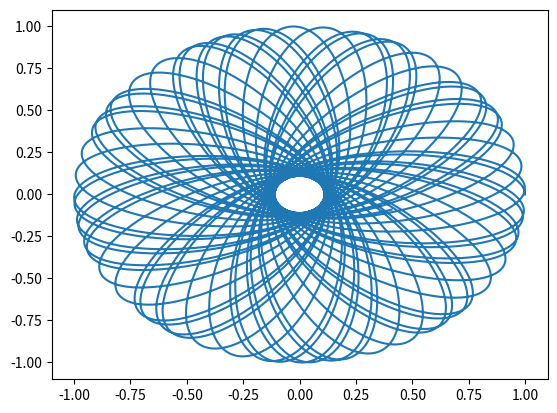

The matplotlib source for this figure:
from numpy import array, sqrt, linspace
from scipy.integrate import odeint
from matplotlib import pyplot as plt


# sistema de ecuaciones
def df_dt(y, t, G, M, l):
    a = sqrt(y[0]**2 +y[2]**2)
    dy1 = y[1]
    dy2 = -(G*M/a**2)*(y[0]/sqrt(a** +(l/2)**2))
    dy3 = y[3]
    dy4 =  -(G*M/a**2)*(y[2]/sqrt(a** +(l/2)**2))

    return array([dy1, dy2, dy3, dy4])

# Parámetros
G = 1 #6.674e-11 #N.m/kg**2
l = 2
M = 10
# Condiciones iniciales
# posicon
xo = 1
yo = 0
#velocidad
vxo = 0
vyo = 1
conds_iniciales = array([xo, vxo, yo, vyo])

# Condiciones para integración
tf = 50
N = 10000
t = linspace(0, tf, N)

solucion = odeint(df_dt, conds_iniciales, t, args=(G, M, l))

plt.plot(solucion[:,0],solucion[:,2])
plt.show()
